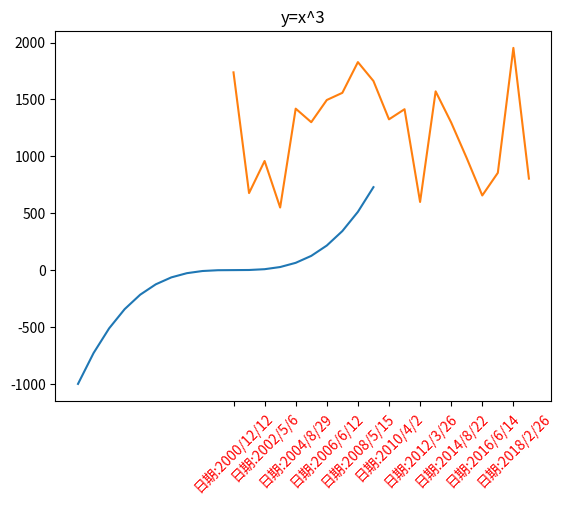

The script that saved this image:
import matplotlib.pyplot as plt
import numpy as np
x = np.arange(-10,10)
y = x **3
plt.title('y=x^3')
plt.plot(x,y)
plt.show()

year = np.arange(2000,2021).astype(np.str_)
month = np.random.randint(1,13,size = 20).astype(np.str_)
day = np.random.randint(1,31,size=20).astype(np.str_)
date = np.array([])
for i in range(20):
    a = np.array([year[i],month[i],day[i]])
    b = ['/'.join(a)]
    date = np.append(date,b)

sales = np.random.randint(500,2000,size=len(date))

plt.xticks(range(0,len(date),2),['日期:%s'%i for i in date][::2],rotation=45,color='red')
plt.plot(date,sales)
plt.show()